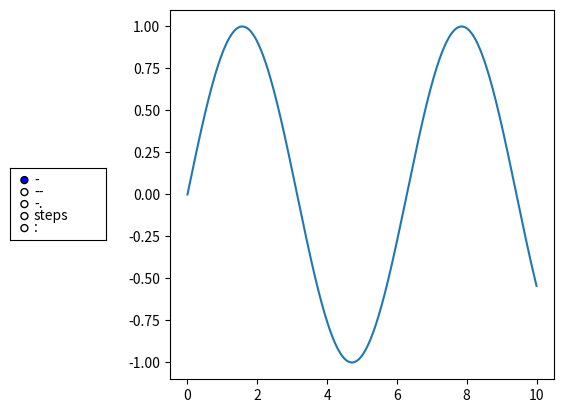

The matplotlib source for this figure:
# -*- coding: utf-8 -*-
"""
Created on Wed Oct 28 15:24:12 2015

@author: roc54795
"""
import numpy as np
import matplotlib.pyplot as plt
from matplotlib.widgets import RadioButtons

fig, ax = plt.subplots()
fig.subplots_adjust(left=0.3)

t = np.linspace(0, 10, 1000)
lines = ax.plot(t, np.sin(t))

rax = plt.axes([0.05, 0.4, 0.15, 0.15])
radio = RadioButtons(rax, ('-', '--', '-.', 'steps', ':'))

def stylefunc(label):
    lines[0].set_linestyle(label)
    plt.draw()
    
radio.on_clicked(stylefunc)
